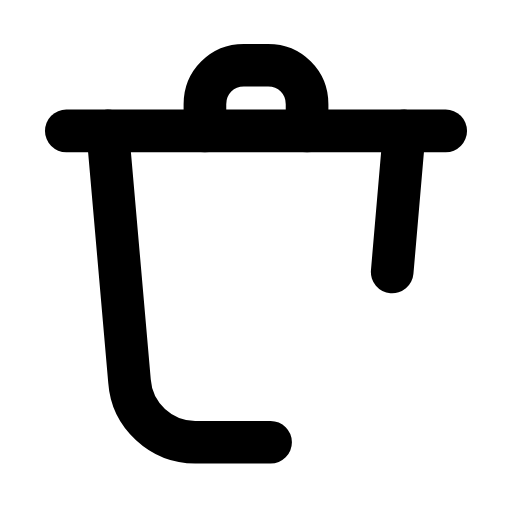
t = 0.00 s
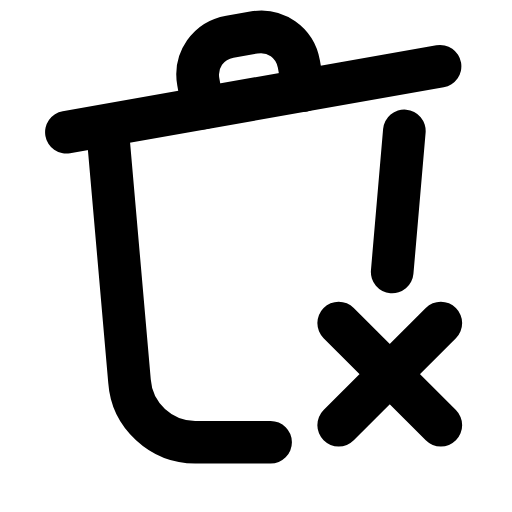
t = 0.25 s
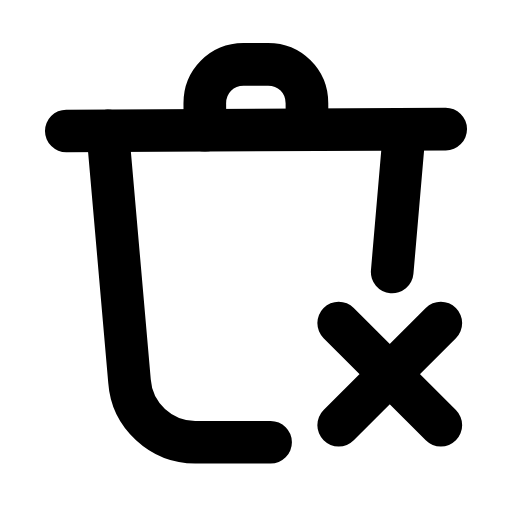
t = 0.44 s
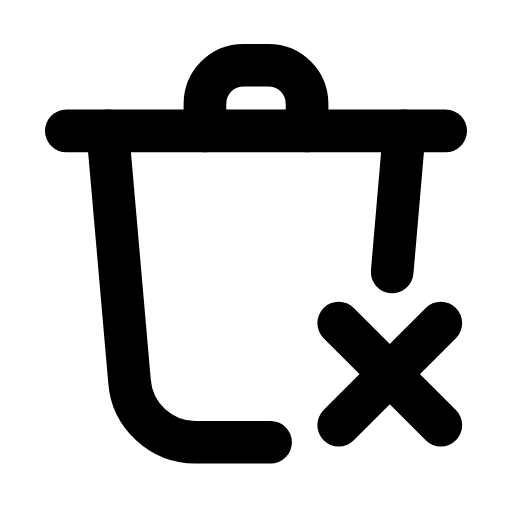
t = 0.68 s
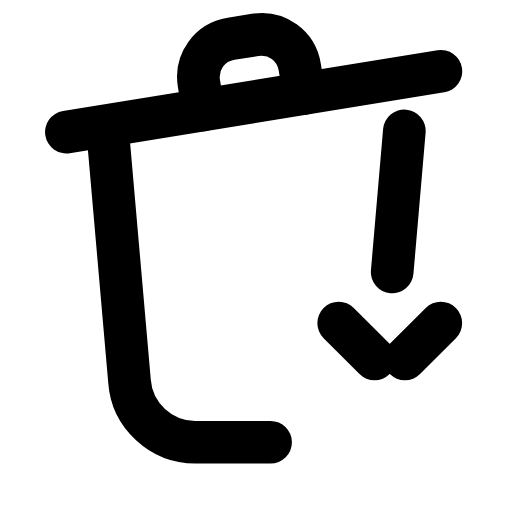
t = 0.93 s
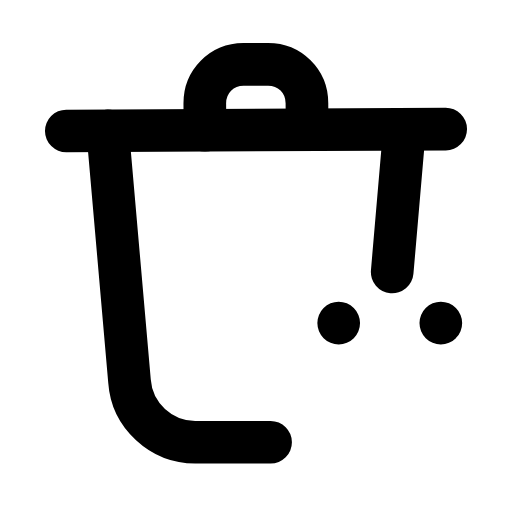
t = 1.18 s

The animated SVG that drew these frames (rendered in a browser with its animation timeline set to each time). Animation: 2 SMIL elements (animate=1,animateTransform=1); one cycle of 1.40 s, repeats indefinitely.

<svg xmlns="http://www.w3.org/2000/svg" width="24" height="24" viewBox="0 0 24 24" fill="none"><g transform="translate(-1.68 -2.527) scale(1.14)"><g><animateTransform attributeName="transform" type="rotate" values="0 4.5 7.6;-10 4.5 7.6;0 4.5 7.6;0 4.5 7.6;-10 4.5 7.6;0 4.5 7.6;0 4.5 7.6" keyTimes="0;0.18;0.45;0.6;0.78;0.9;1" dur="1.4s" repeatCount="indefinite" calcMode="spline" keySplines="0.16 1 0.3 1;0.16 1 0.3 1;0.16 1 0.3 1;0.16 1 0.3 1;0.16 1 0.3 1;0.16 1 0.3 1"/><path stroke="currentColor" stroke-width="1.754" stroke-linecap="round" stroke-linejoin="round" fill="none" d="M4.2 7.6L19.8 7.6"></path><path stroke="currentColor" stroke-width="1.754" stroke-linecap="round" stroke-linejoin="round" fill="none" d="M9.9 7.6L9.9 6.5C9.9 5.6 10.6 4.9 11.5 4.9L12.5 4.9C13.4 4.9 14.1 5.6 14.1 6.5L14.1 7.6"></path></g><path stroke="currentColor" stroke-width="1.754" stroke-linecap="round" stroke-linejoin="round" fill="none" d="M5.9 7.6L6.8 17.9C6.9 19.3 8.1 20.4 9.5 20.4L12.6 20.4"></path><path stroke="currentColor" stroke-width="1.754" stroke-linecap="round" stroke-linejoin="round" fill="none" d="M18.1 7.6L17.6 13.4"></path><path stroke="currentColor" stroke-width="1.754" stroke-linecap="round" stroke-linejoin="round" fill="none" d="M15.4 15.5L19.6 19.7M19.6 15.5L15.4 19.7" pathLength="1" stroke-dasharray="1"><animate attributeName="stroke-dashoffset" values="1;1;0;0;1;1;1" keyTimes="0;0.054;0.315;0.6;0.864;0.9;1" dur="1.4s" repeatCount="indefinite" calcMode="spline" keySplines="0.16 1 0.3 1;0.16 1 0.3 1;0.16 1 0.3 1;0.16 1 0.3 1;0.16 1 0.3 1;0.16 1 0.3 1"/></path></g></svg>
